Labelled photos from "dataset", an image-classification folder in mind-ctrl/Breast-Tumor-Classification. The possible labels are: benign, malignant.

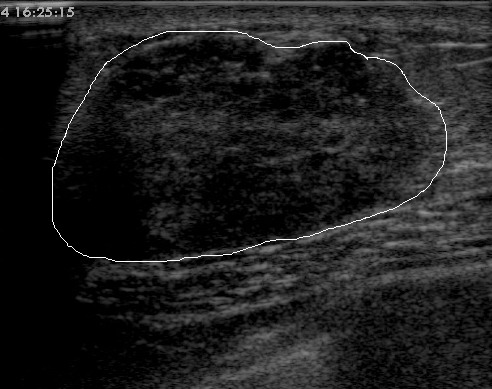
Label: malignant

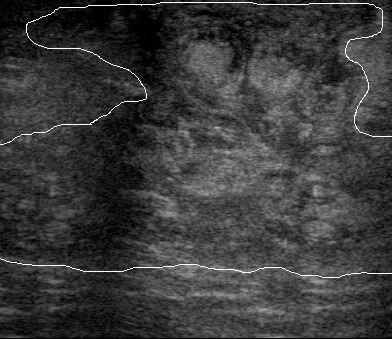
Label: benign

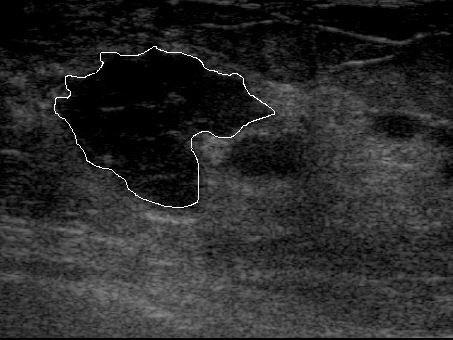
Label: malignant

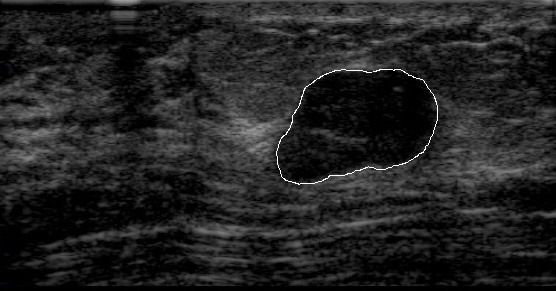
Label: benign

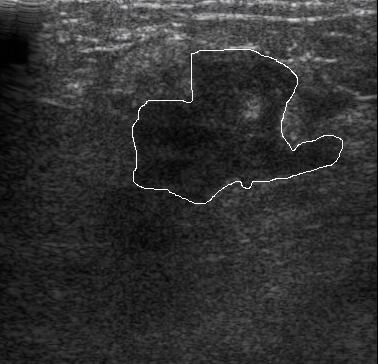
Label: malignant

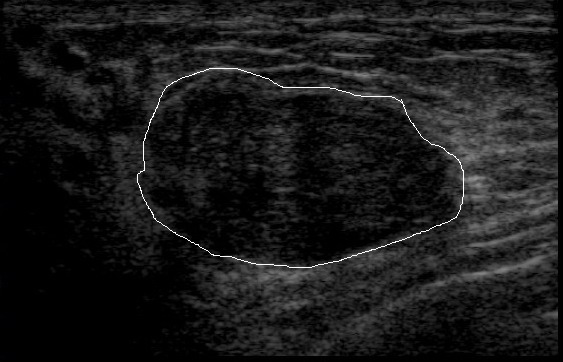
Label: benign
